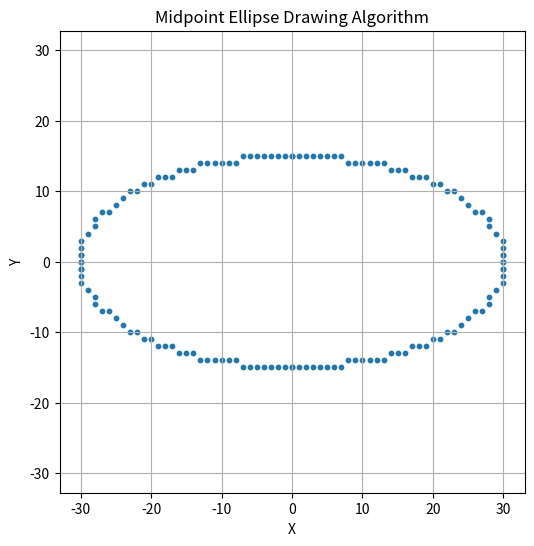

Here is the Python script that generated this plot:
# Task 1: Midpoint Ellipse Drawing Algorithm

import matplotlib.pyplot as plt

def plot_ellipse_points(xc, yc, x, y, xs, ys):
    points = [
        ( x + xc,  y + yc),
        (-x + xc,  y + yc),
        ( x + xc, -y + yc),
        (-x + xc, -y + yc),
    ]
    for px, py in points:
        xs.append(px)
        ys.append(py)

def midpoint_ellipse(rx, ry, xc=0, yc=0):
    rx2 = rx * rx
    ry2 = ry * ry

    x = 0
    y = ry

    xs, ys = [], []

    # Region 1
    p1 = ry2 - (rx2 * ry) + 0.25 * rx2
    plot_ellipse_points(xc, yc, x, y, xs, ys)

    while 2 * ry2 * x <= 2 * rx2 * y:
        x += 1
        if p1 < 0:
            p1 += 2 * ry2 * x + ry2
        else:
            y -= 1
            p1 += 2 * ry2 * x - 2 * rx2 * y + ry2

        plot_ellipse_points(xc, yc, x, y, xs, ys)

    # Region 2
    p2 = (ry2 * (x + 0.5) ** 2) + (rx2 * (y - 1) ** 2) - (rx2 * ry2)

    while y >= 0:
        if p2 > 0:
            y -= 1
            p2 -= 2 * rx2 * y + rx2
        else:
            x += 1
            y -= 1
            p2 += 2 * ry2 * x - 2 * rx2 * y + rx2

        plot_ellipse_points(xc, yc, x, y, xs, ys)

    return xs, ys

def plot_midpoint_ellipse(rx, ry, xc=0, yc=0):
    xs, ys = midpoint_ellipse(rx, ry, xc, yc)

    plt.figure(figsize=(6, 6))
    plt.scatter(xs, ys, s=10)
    plt.title("Midpoint Ellipse Drawing Algorithm")
    plt.xlabel("X")
    plt.ylabel("Y")
    plt.grid(True)
    plt.axis('equal')
    plt.show()

# Example
plot_midpoint_ellipse(30, 15, 0, 0)